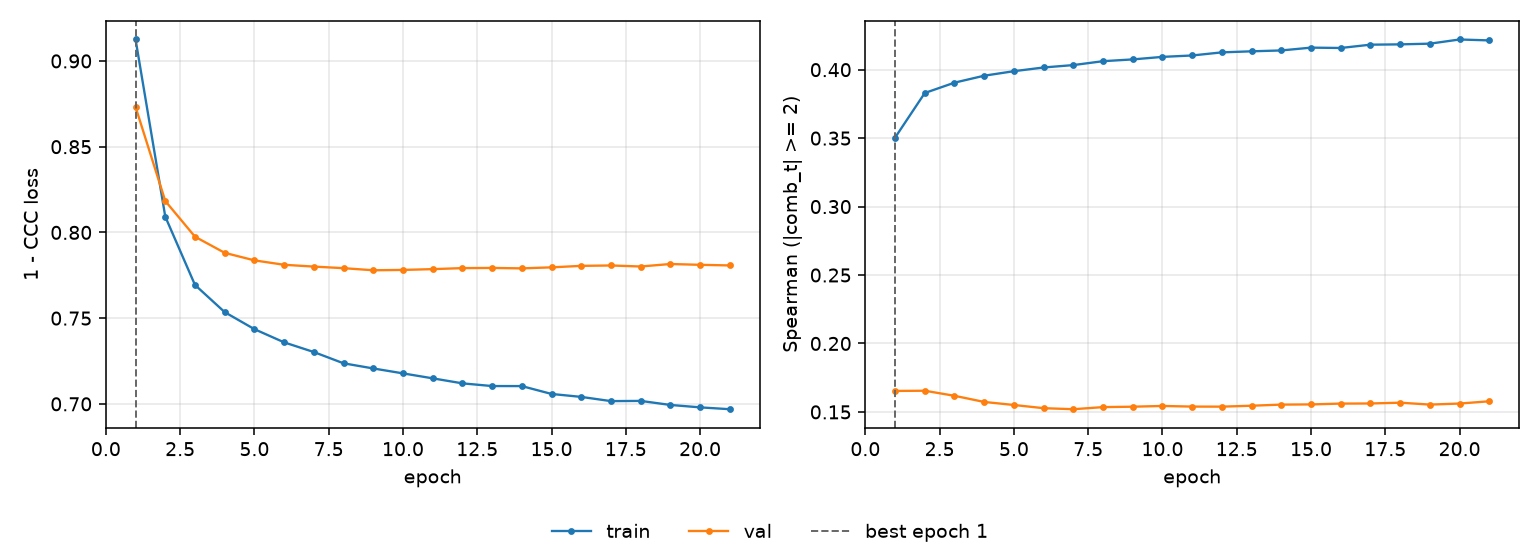

The data file committed next to this chart (first rows):
epoch, tr_loss, vl_loss, tr_sp, vl_sp, is_best
1, 0.9125, 0.8731, 0.3504, 0.1653, True
2, 0.8092, 0.8183, 0.383, 0.1655, False
3, 0.7694, 0.7975, 0.3905, 0.1618, False
4, 0.7535, 0.7881, 0.3956, 0.1573, False
5, 0.7436, 0.7837, 0.3989, 0.1551, False
6, 0.7359, 0.7811, 0.4016, 0.1527, False
7, 0.7302, 0.7801, 0.4034, 0.152, False
8, 0.7237, 0.7791, 0.4062, 0.1535, False
9, 0.7207, 0.7779, 0.4075, 0.1538, False
10, 0.7178, 0.7781, 0.4093, 0.1544, False
11, 0.7149, 0.7786, 0.4104, 0.1539, False
12, 0.712, 0.7792, 0.4126, 0.1539, False
13, 0.7104, 0.7793, 0.4134, 0.1545, False
14, 0.7104, 0.779, 0.414, 0.1554, False
15, 0.7058, 0.7796, 0.4161, 0.1555, False
16, 0.7041, 0.7805, 0.4158, 0.1561, False
17, 0.7016, 0.7807, 0.4183, 0.1562, False
18, 0.7017, 0.7801, 0.4185, 0.1567, False
19, 0.6994, 0.7816, 0.419, 0.1554, False
20, 0.698, 0.7811, 0.4221, 0.1561, False
21, 0.6969, 0.7807, 0.4214, 0.1578, False
